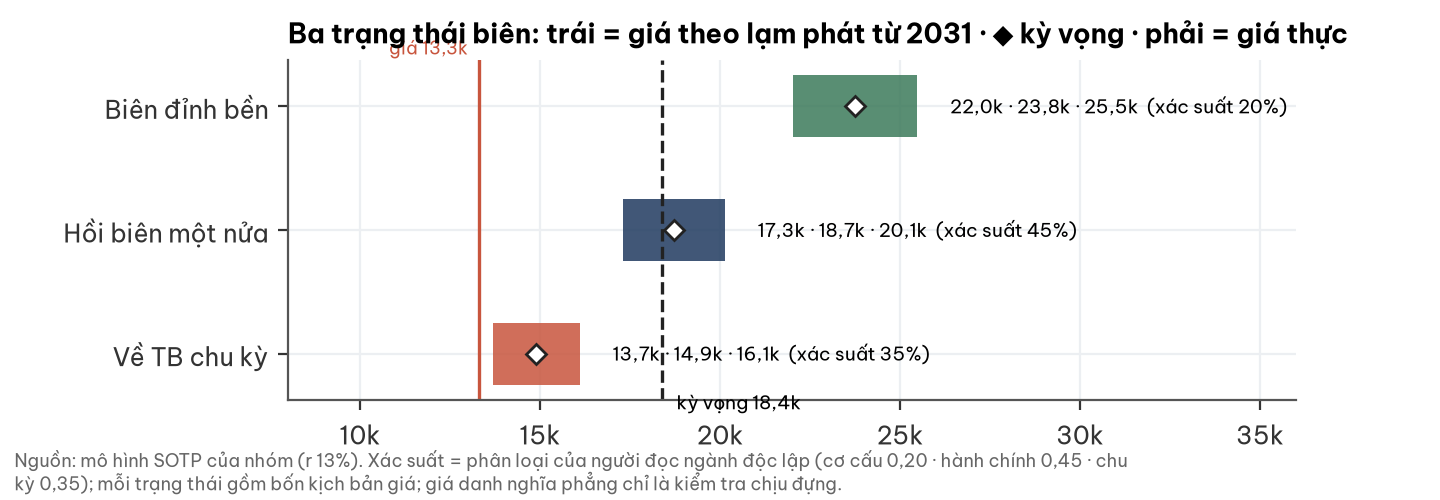

The data file committed next to this chart (first rows):
trang_thai, xac_suat, gia_g2031, ky_vong, gia_thuc
Biên đỉnh bền, 0.2, 22026, 23755, 25484
Hồi biên một nửa, 0.45, 17308, 18726, 20144
Về TB chu kỳ, 0.35, 13684, 14898, 16113
